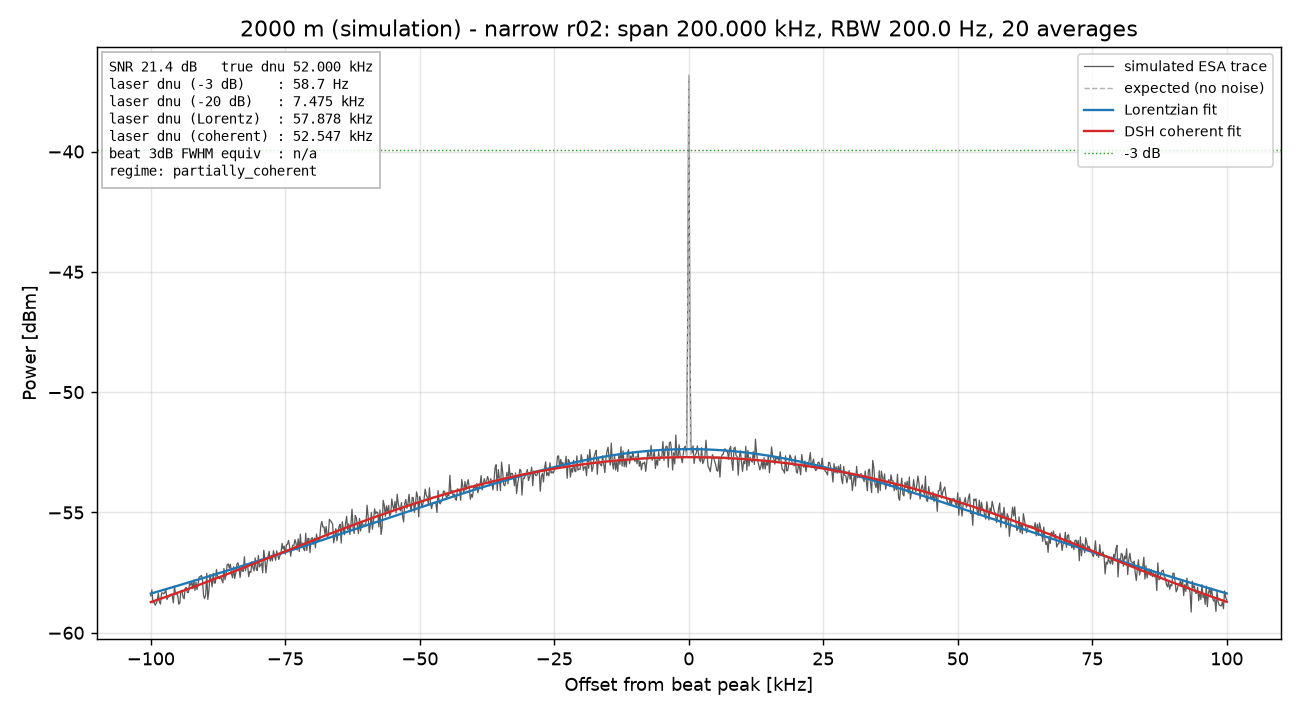

Values plotted in this chart, from the file beside it:
freq_Hz, power_dBm, expected_dBm
79900000, -58.47, -58.74
79900200, -58.22, -58.72
79900400, -58.76, -58.71
79900600, -58.68, -58.69
79900800, -58.85, -58.68
79901000, -58.78, -58.66
79901200, -58.67, -58.64
79901400, -58.36, -58.63
79901600, -58.72, -58.61
79901800, -58.81, -58.6
79902000, -58.35, -58.58
79902200, -58.34, -58.57
79902400, -58.39, -58.55
79902600, -58.32, -58.54
79902800, -58.21, -58.52
79903000, -58.62, -58.5
79903200, -58.51, -58.49
79903400, -58.5, -58.47
79903600, -58.44, -58.46
79903800, -58.39, -58.44
79904000, -58.47, -58.42
79904200, -58.76, -58.41
79904400, -58.06, -58.39
79904600, -58.41, -58.38
79904800, -58.41, -58.36
79905000, -58.43, -58.34
79905200, -58.81, -58.33
79905400, -58.76, -58.31
79905600, -58.25, -58.29
79905800, -58.23, -58.28
79906000, -58.52, -58.26
79906200, -58.59, -58.25
79906400, -58.14, -58.23
79906600, -58.12, -58.21
79906800, -58.33, -58.2
79907000, -58.33, -58.18
79907200, -57.96, -58.16
79907400, -58.02, -58.15
79907600, -57.89, -58.13
79907800, -58.17, -58.11
79908000, -57.81, -58.1
79908200, -58.24, -58.08
79908400, -57.9, -58.06
79908600, -58.21, -58.05
79908800, -57.96, -58.03
79909000, -57.68, -58.01
79909200, -57.67, -57.99
79909400, -57.61, -57.98
79909600, -57.74, -57.96
79909800, -58.45, -57.94
79910000, -58.58, -57.93
79910200, -58.42, -57.91
79910400, -57.52, -57.89
79910600, -58.62, -57.88
79910800, -58.25, -57.86
79911000, -57.58, -57.84
79911200, -57.78, -57.82
79911400, -58.09, -57.81
79911600, -57.53, -57.79
79911800, -57.94, -57.77
... 941 more rows
